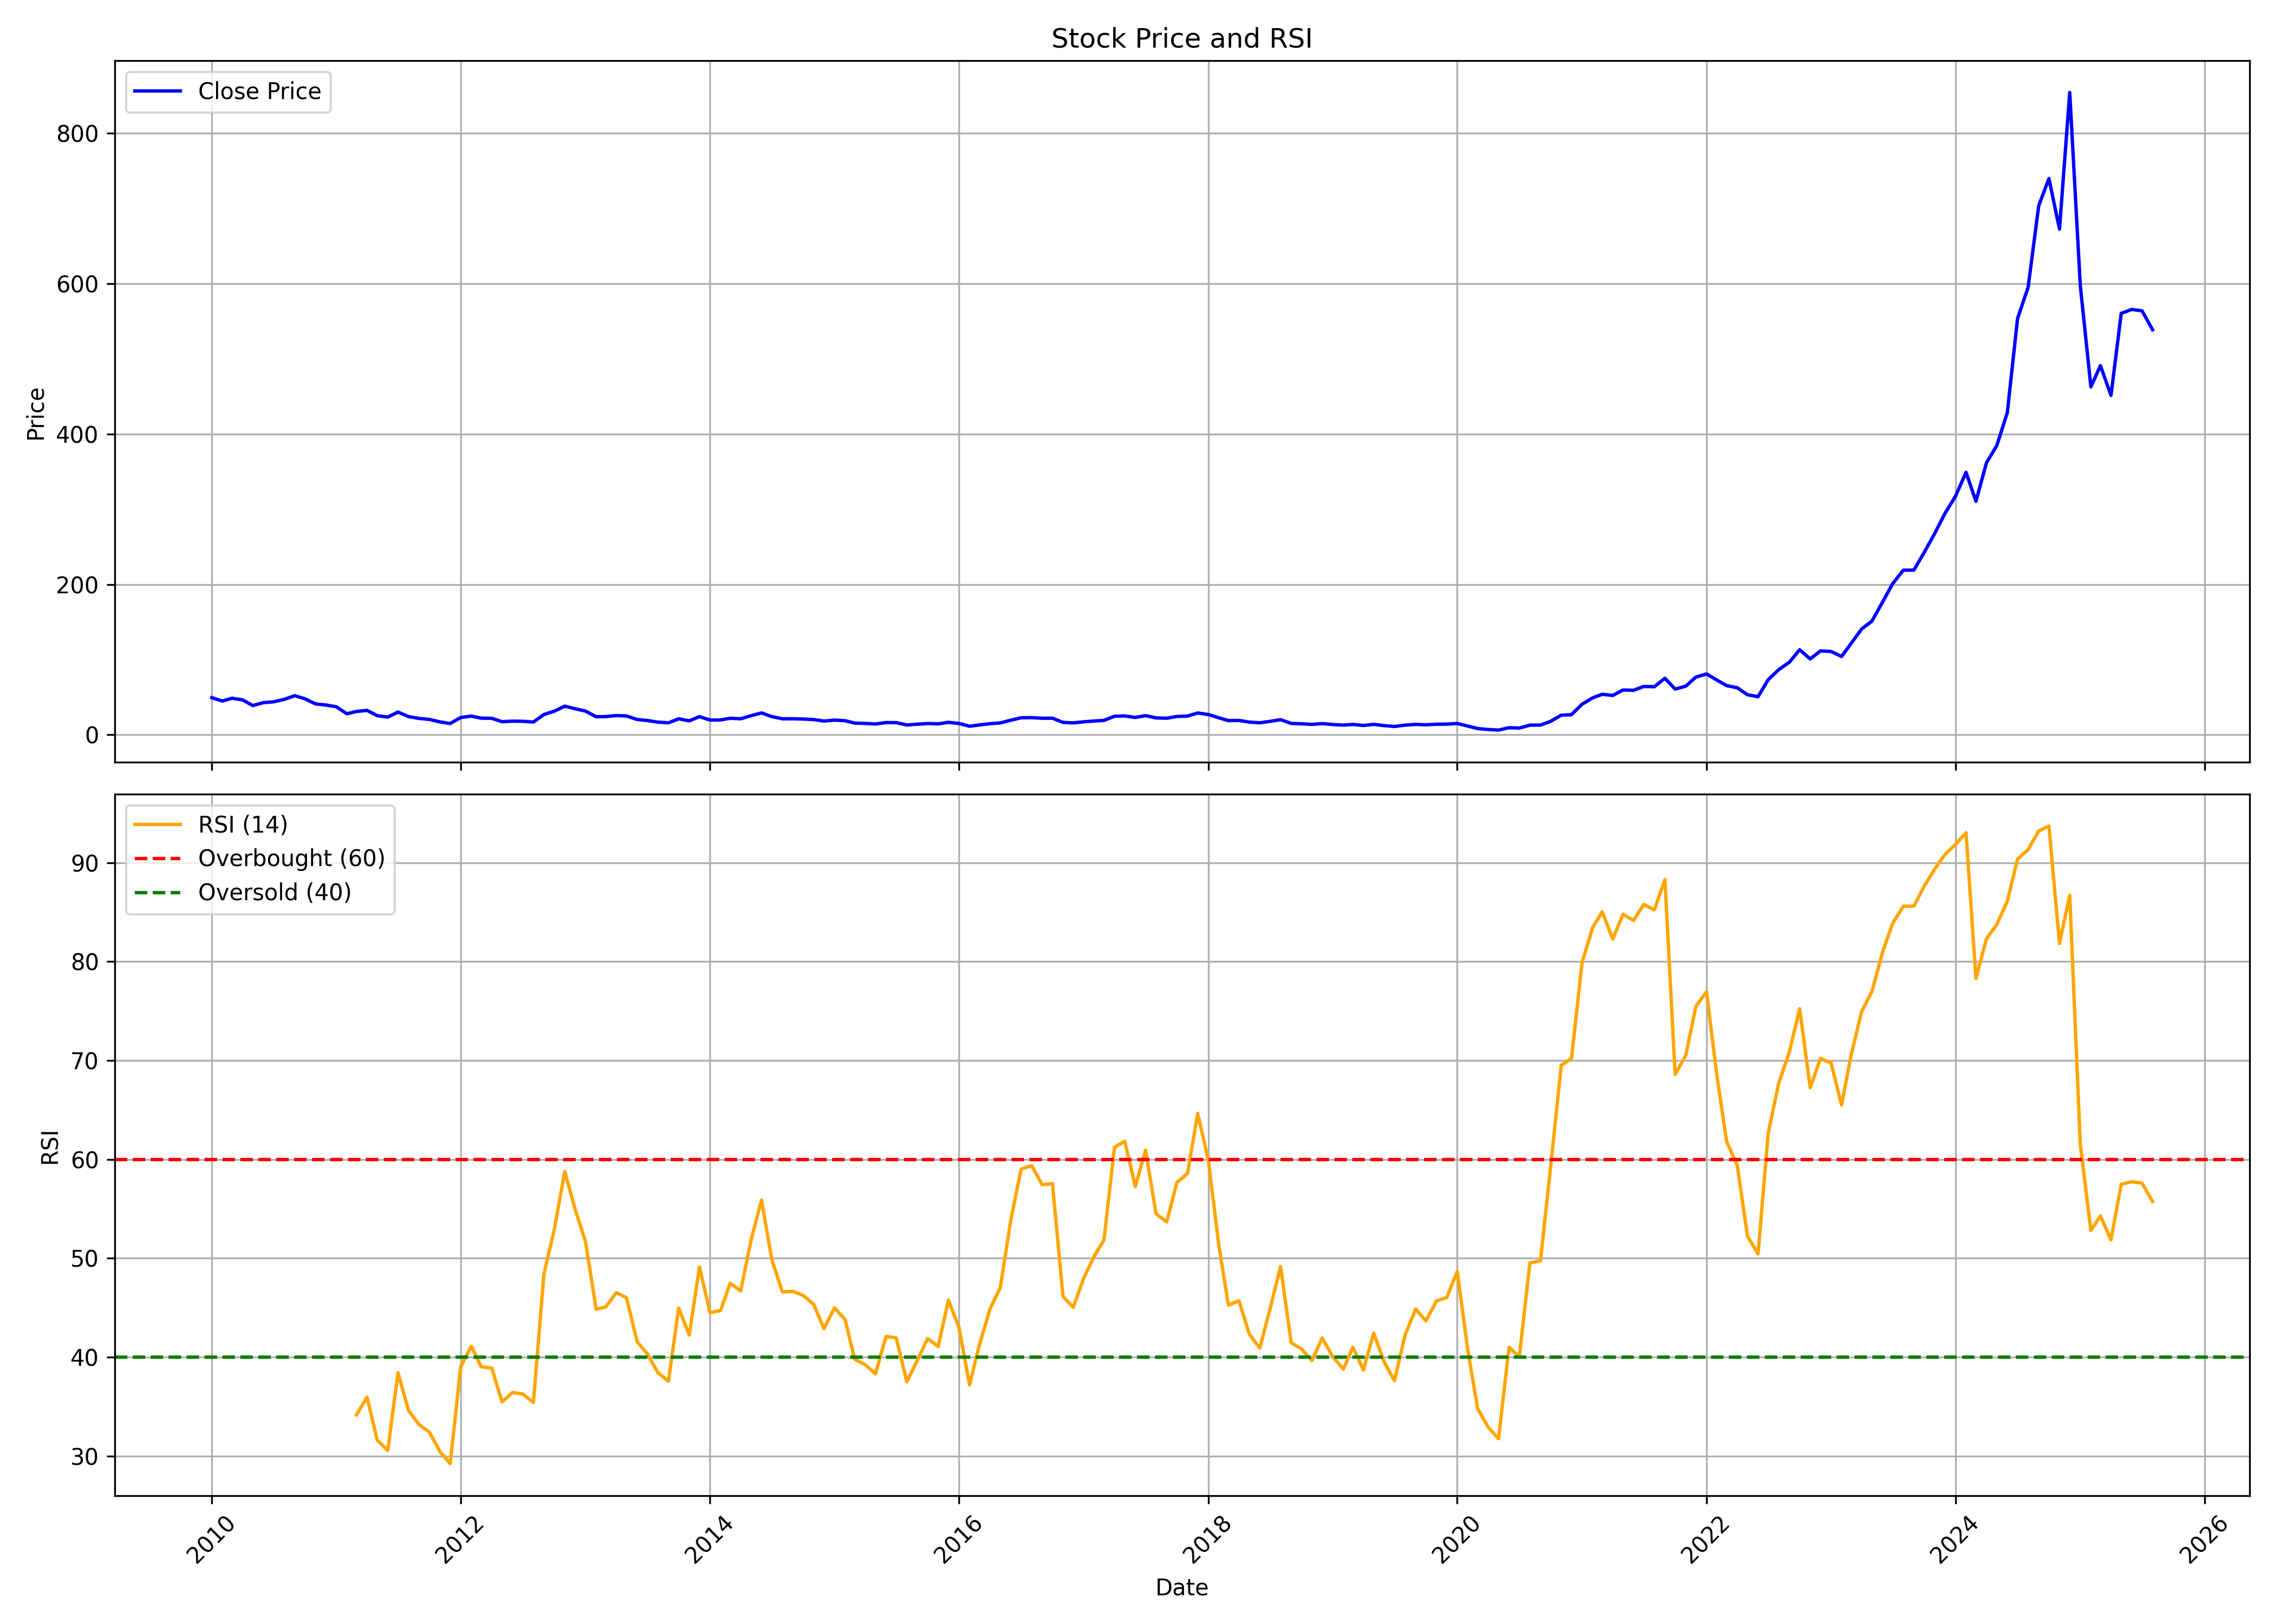

Values plotted in this chart, from the file beside it:
, date, symbol, open, high, low, close, volume, rsi
0, 2010-01-01, ANANTRAJ, 48.73, 57.76, 46.86, 49.35, 28309238, 
1, 2010-02-01, ANANTRAJ, 49.24, 50.51, 44.27, 44.86, 12861829, 
2, 2010-03-01, ANANTRAJ, 44.86, 52.12, 44.86, 48.56, 15737883, 
3, 2010-04-01, ANANTRAJ, 48.91, 52.89, 45.81, 46.45, 13770200, 
4, 2010-05-01, ANANTRAJ, 47.45, 47.45, 36.23, 38.87, 15579765, 
5, 2010-06-01, ANANTRAJ, 39.15, 45.04, 36.13, 42.7, 31784601, 
6, 2010-07-01, ANANTRAJ, 43.03, 46.72, 41.61, 43.84, 12977370, 
7, 2010-08-01, ANANTRAJ, 45.25, 53.38, 42.5, 47.01, 48167437, 
8, 2010-09-01, ANANTRAJ, 48.06, 53.86, 46.1, 51.99, 27135692, 
9, 2010-10-01, ANANTRAJ, 51.72, 61.14, 46.93, 47.86, 32103127, 
10, 2010-11-01, ANANTRAJ, 48.11, 53.19, 36.94, 41.08, 20603874, 
11, 2010-12-01, ANANTRAJ, 41.1, 46.45, 37.68, 39.6, 21228657, 
12, 2011-01-01, ANANTRAJ, 40.52, 41.65, 34.78, 37.27, 25116648, 
13, 2011-02-01, ANANTRAJ, 37.16, 38.6, 24.42, 27.93, 58358865, 
14, 2011-03-01, ANANTRAJ, 28.07, 33.02, 26.82, 30.94, 18330213, 34.15
15, 2011-04-01, ANANTRAJ, 29.96, 35.98, 29.92, 32.45, 8794825, 35.95
16, 2011-05-01, ANANTRAJ, 32.58, 33.52, 22.24, 25.4, 21276505, 31.62
17, 2011-06-01, ANANTRAJ, 25.4, 27.96, 20.17, 23.51, 20970887, 30.56
18, 2011-07-01, ANANTRAJ, 23.94, 33.43, 22.92, 30.18, 38994192, 38.42
19, 2011-08-01, ANANTRAJ, 30.66, 31.33, 19.65, 24.12, 14307106, 34.59
20, 2011-09-01, ANANTRAJ, 24.63, 26.4, 21.16, 21.72, 13143602, 33.18
21, 2011-10-01, ANANTRAJ, 21.88, 21.88, 18.16, 20.44, 21032646, 32.42
22, 2011-11-01, ANANTRAJ, 20.37, 22.25, 15.84, 17.1, 12543414, 30.46
23, 2011-12-01, ANANTRAJ, 17.39, 19.54, 13.33, 14.95, 29300419, 29.23
24, 2012-01-01, ANANTRAJ, 14.95, 24.1, 14.75, 22.95, 28016823, 39.05
25, 2012-02-01, ANANTRAJ, 23.33, 30.17, 22.65, 24.82, 31266179, 41.11
26, 2012-03-01, ANANTRAJ, 24.52, 25.01, 21.01, 22.06, 14575959, 39.02
27, 2012-04-01, ANANTRAJ, 21.52, 23.08, 20.78, 21.91, 11474613, 38.9
28, 2012-05-01, ANANTRAJ, 22.04, 22.04, 17.22, 17.39, 8443294, 35.48
29, 2012-06-01, ANANTRAJ, 17.42, 19.8, 16.29, 18.1, 16579420, 36.43
30, 2012-07-01, ANANTRAJ, 18.14, 22.14, 17.67, 17.91, 43970101, 36.28
31, 2012-08-01, ANANTRAJ, 17.8, 19.59, 16.14, 16.9, 15129299, 35.42
32, 2012-09-01, ANANTRAJ, 17.01, 27.21, 16.22, 26.97, 66395833, 48.44
33, 2012-10-01, ANANTRAJ, 27.74, 33.48, 26.81, 31.32, 96180360, 52.87
34, 2012-11-01, ANANTRAJ, 31.4, 39.05, 30.28, 38.08, 133053645, 58.78
35, 2012-12-01, ANANTRAJ, 38.39, 40.18, 33.87, 34.64, 75367354, 54.99
36, 2013-01-01, ANANTRAJ, 35.02, 38.28, 29.28, 31.44, 77650820, 51.66
37, 2013-02-01, ANANTRAJ, 31.53, 32.02, 23.54, 23.98, 57243457, 44.85
38, 2013-03-01, ANANTRAJ, 24.08, 28.66, 21.19, 24.19, 57674921, 45.07
39, 2013-04-01, ANANTRAJ, 24.27, 26.83, 21.77, 25.52, 46022862, 46.52
40, 2013-05-01, ANANTRAJ, 25.52, 30.74, 24.81, 25, 64762377, 46.01
41, 2013-06-01, ANANTRAJ, 24.79, 25.39, 19.17, 20.32, 25764079, 41.57
42, 2013-07-01, ANANTRAJ, 20.11, 22.65, 17.76, 18.96, 49941356, 40.35
43, 2013-08-01, ANANTRAJ, 19.22, 19.46, 15.83, 16.82, 20445523, 38.44
44, 2013-09-01, ANANTRAJ, 16.61, 18.44, 15.8, 15.85, 19351524, 37.58
45, 2013-10-01, ANANTRAJ, 15.8, 21.46, 15.6, 21.23, 48250049, 44.99
46, 2013-11-01, ANANTRAJ, 21.29, 22.96, 17.9, 18.49, 44637849, 42.24
47, 2013-12-01, ANANTRAJ, 18.65, 26.7, 17.65, 24.12, 112627485, 49.12
48, 2014-01-01, ANANTRAJ, 24.27, 24.98, 18.2, 19.55, 75103584, 44.49
49, 2014-02-01, ANANTRAJ, 19.3, 21.94, 18.53, 19.75, 46544430, 44.73
50, 2014-03-01, ANANTRAJ, 19.76, 23.96, 19.26, 21.94, 66099447, 47.48
51, 2014-04-01, ANANTRAJ, 22.04, 25.12, 20.5, 21.27, 72905706, 46.71
52, 2014-05-01, ANANTRAJ, 21.27, 29.26, 20.13, 25.35, 89835896, 51.8
53, 2014-06-01, ANANTRAJ, 25.52, 32.71, 25.43, 29.03, 124406226, 55.89
54, 2014-07-01, ANANTRAJ, 29.92, 30.74, 22.73, 24.18, 69314607, 49.88
55, 2014-08-01, ANANTRAJ, 23.89, 25.22, 20.84, 21.23, 42141322, 46.6
56, 2014-09-01, ANANTRAJ, 21.31, 23.89, 20.05, 21.27, 54169875, 46.65
57, 2014-10-01, ANANTRAJ, 21.41, 21.67, 16.23, 20.93, 27889285, 46.24
58, 2014-11-01, ANANTRAJ, 21.18, 23.32, 19.13, 20.21, 66369418, 45.34
59, 2014-12-01, ANANTRAJ, 20.32, 20.83, 16.55, 18.24, 43520824, 42.89
... 128 more rows
